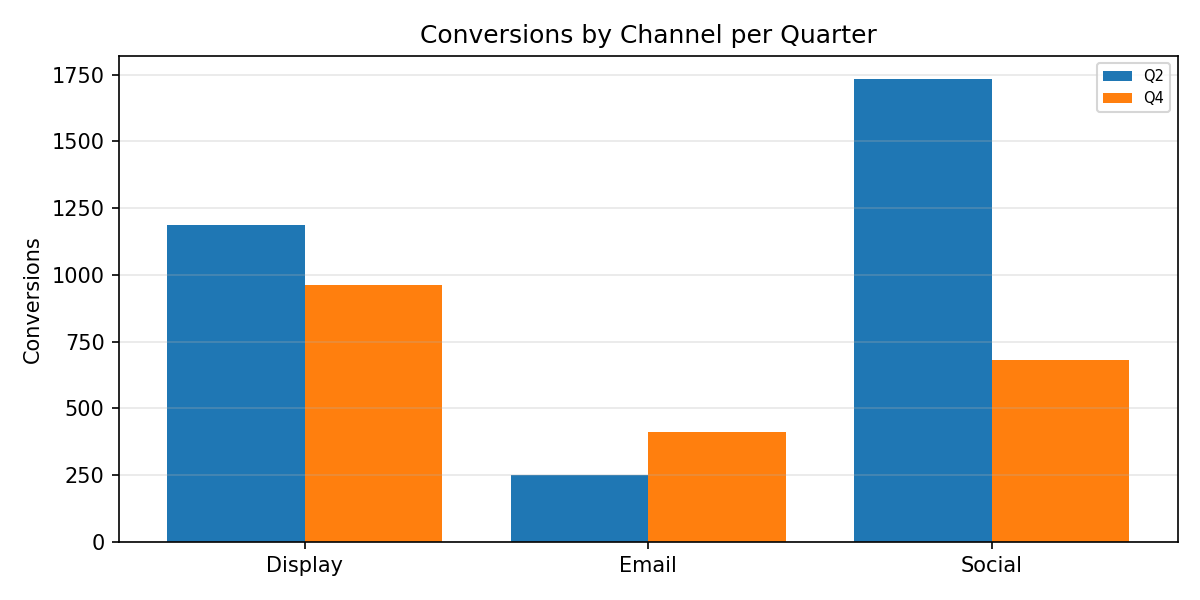

The table this chart was drawn from, first rows:
Category, Q2, Q4
Display, 1186, 961.0
Email, 249.0, 410.0
Social, 1733, 680.0
